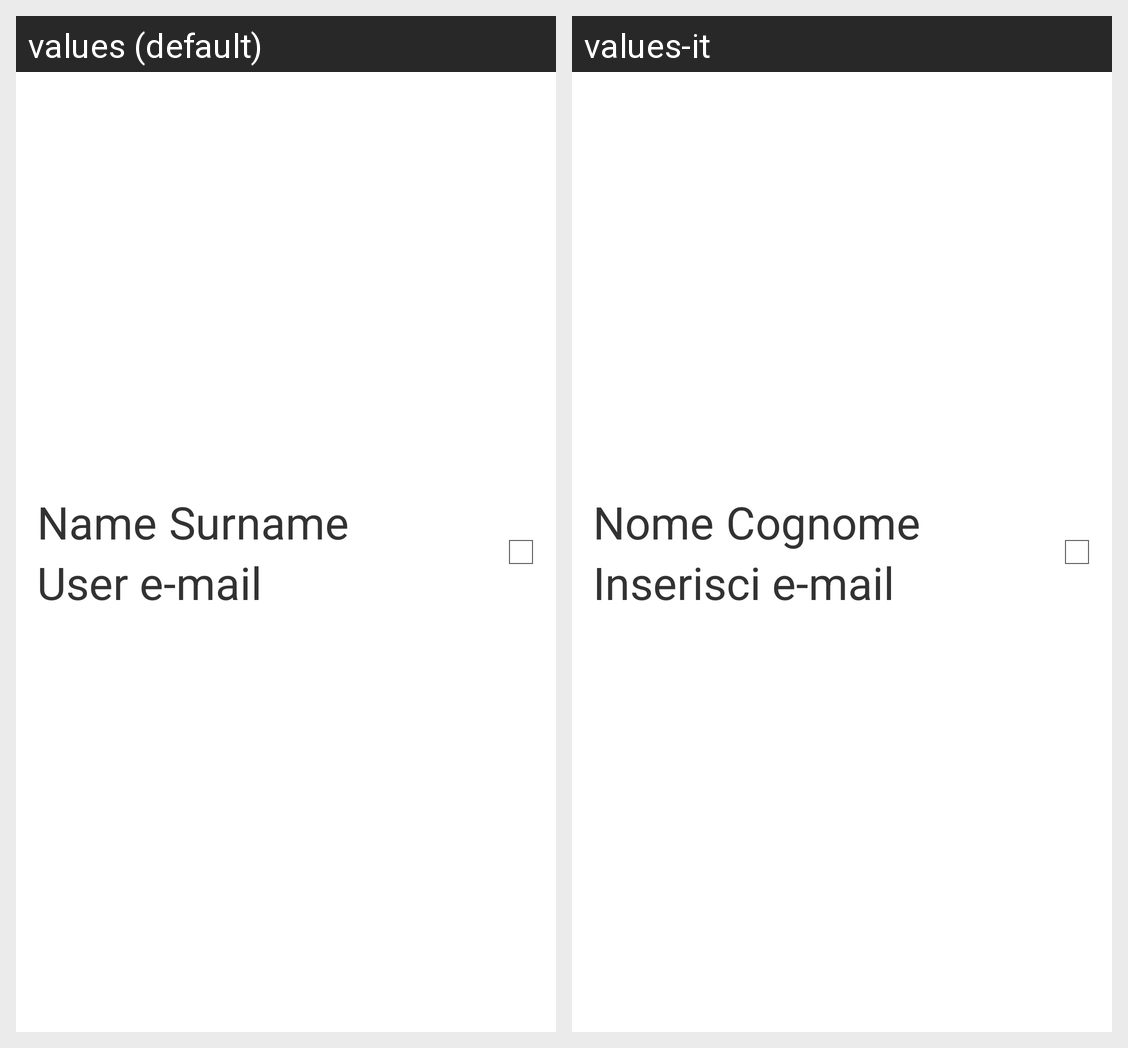

Here is an Android app screen in its default locale and in the app's own translations. Write out the translated-string differences for the strings that appear on this screen.
Android screen res/layout/help_friend_item.xml rendered under 2 locales, left to right: values (default), values-it. Device: Nexus 5 (rendered at 1080×1920; each locale shown at half size, 540×960, under a caption strip naming it); theme AppTheme.
Strings drawn on this screen, with the default value and each locale's value (text and hints the layout hard-codes, and strings that could not be matched under every locale, appear in the picture but are not listed):

user_name_label
  values: Name
  values-it: Nome

user_surname_label
  values: Surname
  values-it: Cognome

login_username_hint
  values: User e-mail
  values-it: Inserisci e-mail
